Run: headless pygame with SDL's dummy video driver; simulated clock (each Clock.tick advances the game by its frame time, no real sleeping); random seed 0; keys injected as events and as key.get_pressed() state; mouse plan: one left click at the window centre at the start of phase 2, then a move to the lower-right quarter at the start of phase 3.
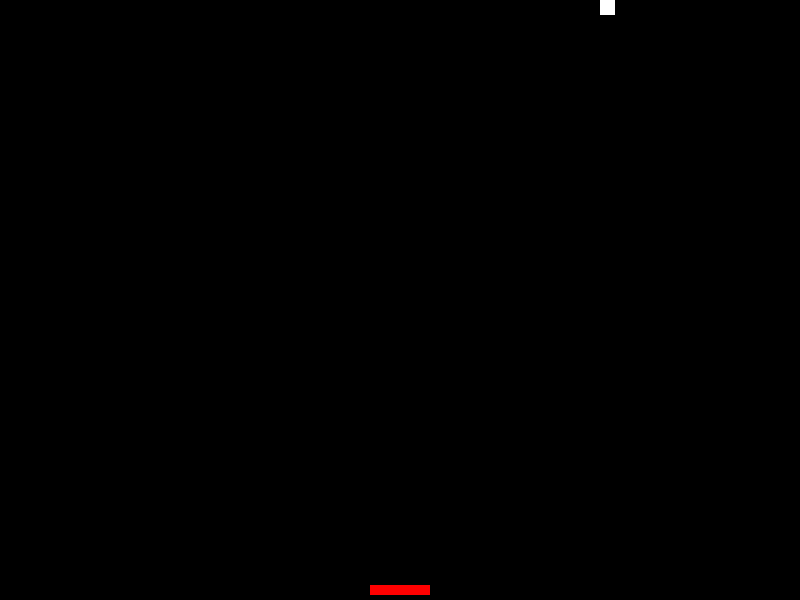
Frame 1 of 4 · flips 1–60 · no input
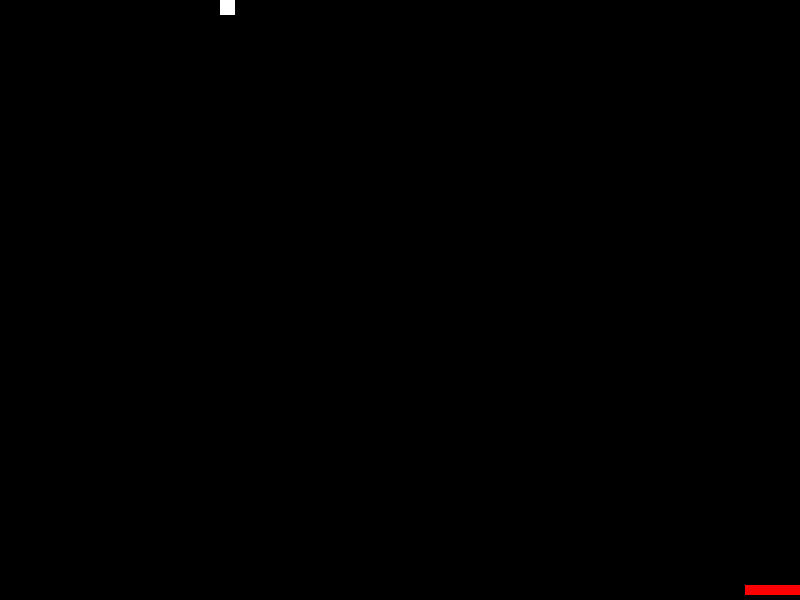
Frame 2 of 4 · flips 61–180 · clicked the window centre · tapped SPACE, RETURN · held RIGHT (→), D
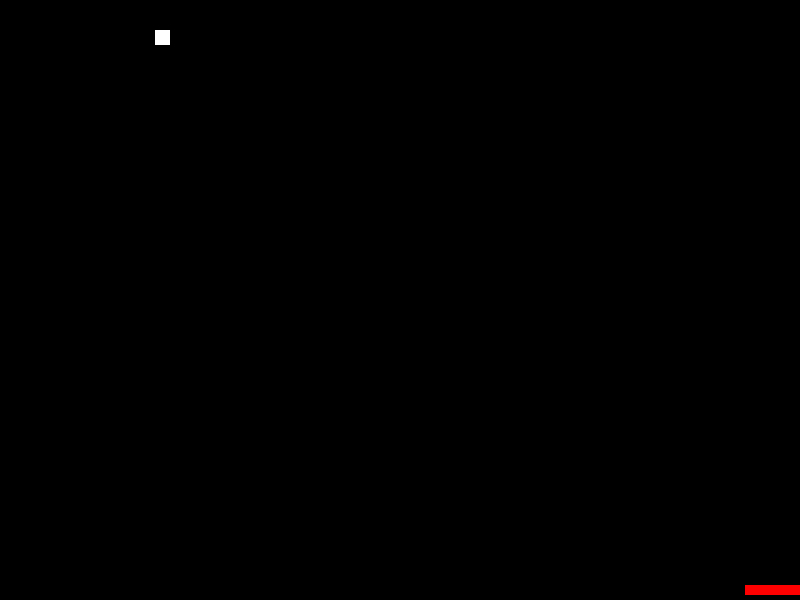
Frame 3 of 4 · flips 181–300 · moved the mouse to the lower-right quarter · held DOWN (↓), S
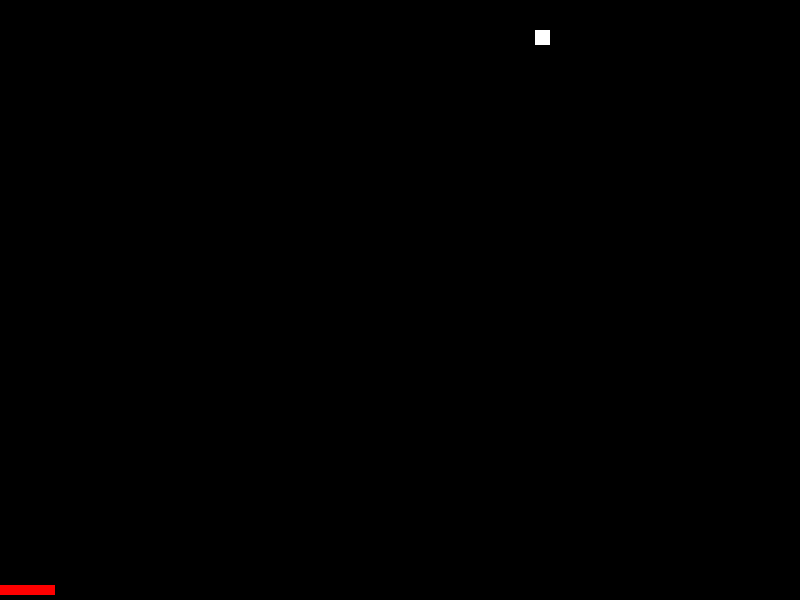
Frame 4 of 4 · flips 301–420 · held LEFT (←), A, UP (↑), W

The pygame program that drew these frames:

import pygame as pg
from pygame.locals import *

BALLSPEED = 10

class Ball(pg.sprite.Sprite):
    def __init__(self):
        pg.sprite.Sprite.__init__(self)
        self.image = pg.Surface((15, 15))
        self.image.fill((255, 255, 255))
        self.rect = self.image.get_rect()
        self.score = 0
        self.isMoving = True
        self.speedX = BALLSPEED
        self.speedY = BALLSPEED * -1

    def update(self, keys, platform, *args):
        if self.isMoving:
            self.rect.y += self.speedY

            hitGroup = pg.sprite.Group(platform)
            spriteHitList = pg.sprite.spritecollide(self, hitGroup, False)

            if len(spriteHitList) > 0:
                self.speedY *= -1
                self.rect.y += self.speedY
            elif (self.rect.bottom > 600):
                self.speedY *= -1
                self.rect.top = 0

            self.rect.x += self.speedX

            if self.rect.right > 800:
                self.speedX *= -1
                self.rect.right = 800

            if self.rect.left < 0:
                self.speedX *= -1
                self.rect.left = 0

            if self.rect.top < 0:
                self.speedY *= -1
                self.rect.top = 0

class Platform(pg.sprite.Sprite):
    def __init__(self):
        pg.sprite.Sprite.__init__(self)
        self.image = pg.Surface((60, 10))
        self.image.fill((255, 0, 0))
        self.rect = self.image.get_rect(center=(400, 590))

    def update(self, keys, *args):
        if keys[K_a] and self.rect.x > 0:
            self.rect.x -= 15
        if keys[K_d] and self.rect.x < 740:
            self.rect.x += 15


class Game:
    def __init__(self):
        self.score = 0
        self.game_over = 0
        self.spites = pg.sprite.Group()
        self.platform = Platform()
        ball = Ball()
        self.spites.add(self.platform)
        self.spites.add(ball)

    def process_events(self):
        for e in pg.event.get():
            if e.type == QUIT:
                return True
            if e.type == MOUSEBUTTONDOWN:
                if self.game_over:
                    self.__init__()

    def run_logic(self):
        pass

    def display_frame(self, screen, keys):
        screen.fill((0,0,0))
        self.spites.update(keys, self.platform)
        self.spites.draw(screen)


def main():
    pg.init()

    pg.display.set_caption("Game 2")
    screen = pg.display.set_mode( (800, 600) )
    endgame = False

    clock = pg.time.Clock()
    game = Game()

    while not endgame:
        endgame = game.process_events()
        game.run_logic()
        key = pg.key.get_pressed()
        game.display_frame(screen, key)

        pg.display.update()
        clock.tick(60)

if __name__ == "__main__": main()
